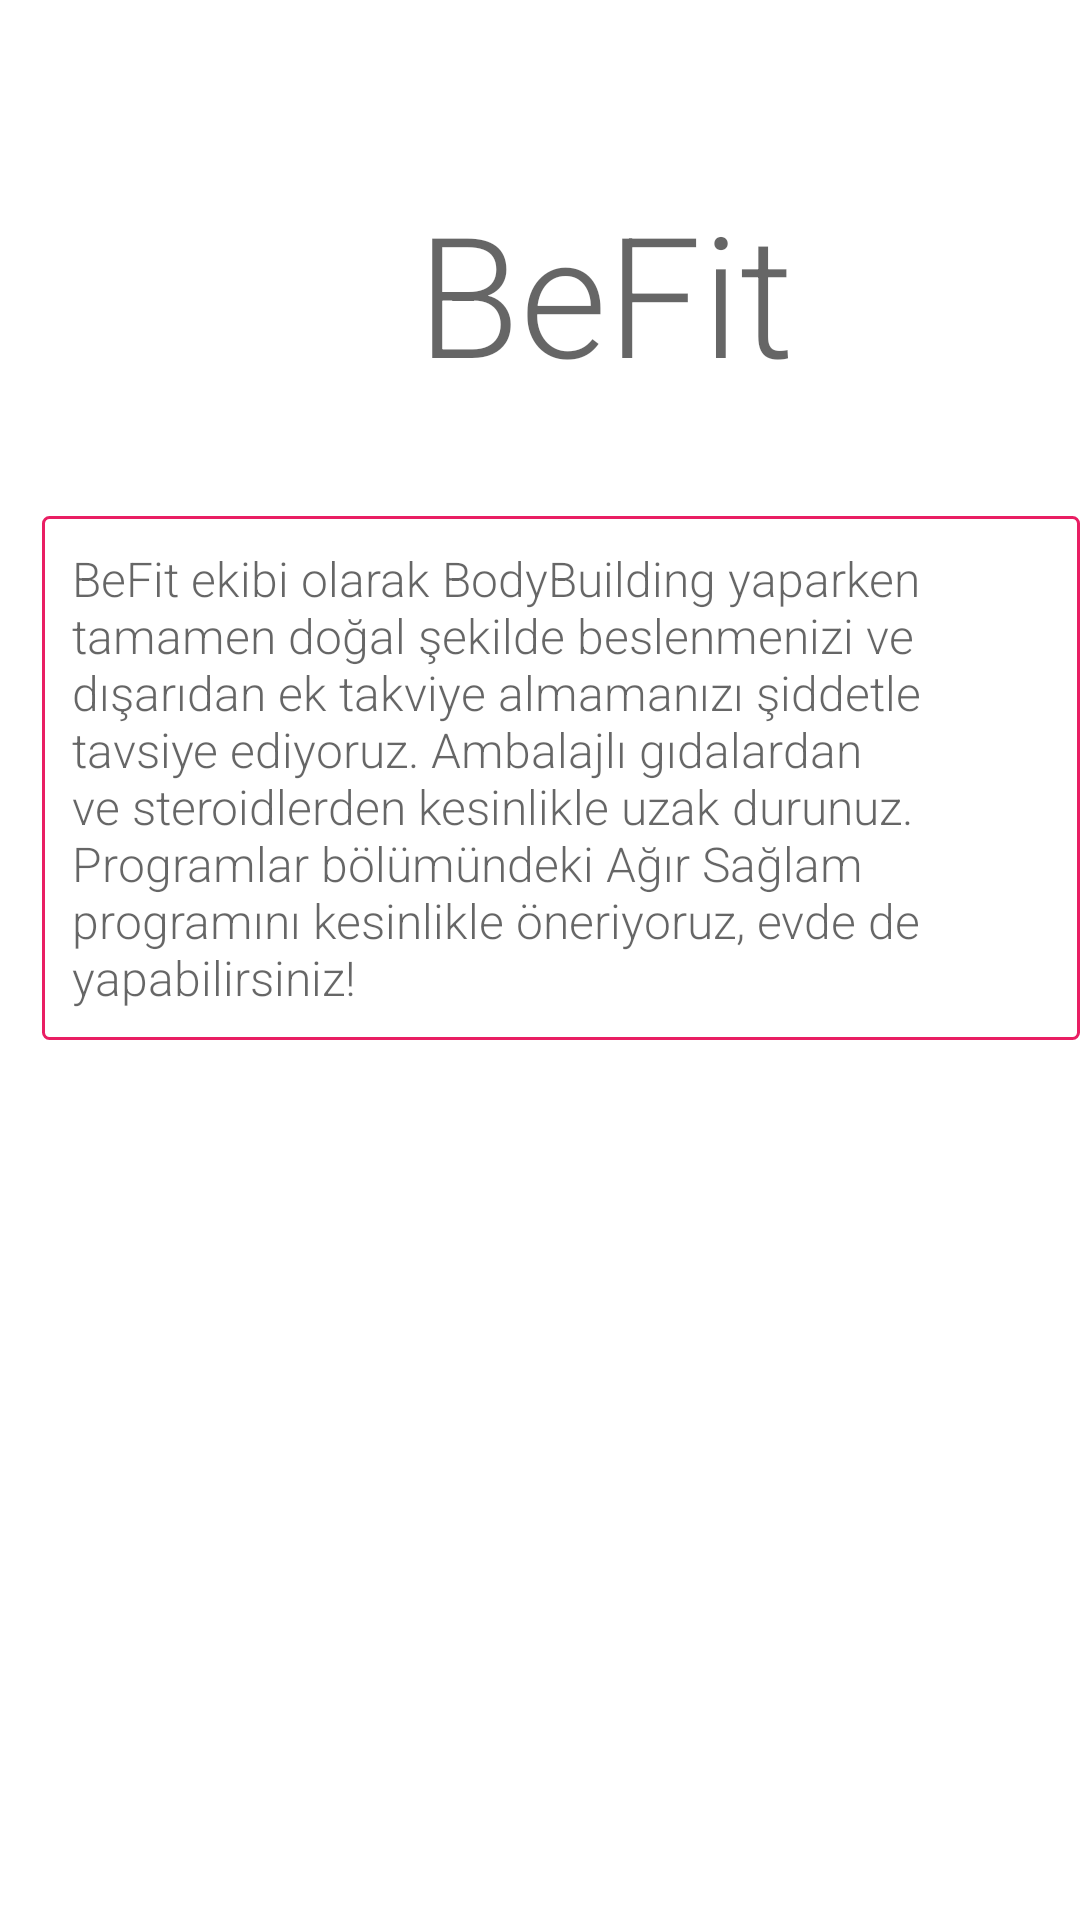

This screen was rendered from an Android layout file. Write that file and the resources it references.
<!-- AndroidManifest.xml: application theme AppTheme -->
<!-- res/layout/activity_workout.xml -->
<?xml version="1.0" encoding="utf-8"?>
<RelativeLayout

    xmlns:android="http://schemas.android.com/apk/res/android"
    xmlns:app="http://schemas.android.com/apk/res-auto"
    xmlns:tools="http://schemas.android.com/tools"
    android:layout_width="match_parent"
    android:layout_height="match_parent"
    tools:context=".Workout"
    android:background="@color/colorWhite">


    <ImageView
        android:id="@+id/omuzlar"
        android:layout_width="135dp"
        android:layout_height="167dp"
        android:layout_alignParentEnd="true"
        android:layout_alignParentBottom="true"
        android:onClick="omuzaGit"
        app:layout_constraintBottom_toBottomOf="parent"
        app:layout_constraintEnd_toEndOf="parent"
        app:layout_constraintHorizontal_bias="0.992"
        app:layout_constraintStart_toStartOf="parent"
        app:layout_constraintTop_toTopOf="parent"
        app:layout_constraintVertical_bias="0.963"
        app:srcCompat="@drawable/omuzlar" />

    <ImageView
        android:id="@+id/karin"
        android:layout_width="135dp"
        android:layout_height="165dp"
        android:layout_alignParentBottom="true"
        android:layout_centerHorizontal="true"
        android:layout_marginBottom="169dp"
        android:onClick="karinaGit"
        app:layout_constraintBottom_toBottomOf="parent"
        app:layout_constraintEnd_toEndOf="parent"
        app:layout_constraintHorizontal_bias="0.992"
        app:layout_constraintStart_toStartOf="parent"
        app:layout_constraintTop_toTopOf="parent"
        app:layout_constraintVertical_bias="0.587"
        app:srcCompat="@drawable/karin" />

    <ImageView
        android:id="@+id/gogus"
        android:layout_width="135dp"
        android:layout_height="165dp"
        android:layout_alignParentEnd="true"
        android:layout_alignParentBottom="true"
        android:layout_marginBottom="168dp"
        android:onClick="goguseGit"
        app:layout_constraintBottom_toBottomOf="parent"
        app:layout_constraintEnd_toEndOf="parent"
        app:layout_constraintHorizontal_bias="0.485"
        app:layout_constraintStart_toStartOf="parent"
        app:layout_constraintTop_toTopOf="parent"
        app:layout_constraintVertical_bias="0.584"
        app:srcCompat="@drawable/gogus" />

    <ImageView
        android:id="@+id/sirt"
        android:layout_width="135dp"
        android:layout_height="165dp"
        android:layout_alignParentBottom="true"
        android:layout_centerHorizontal="true"
        android:onClick="sirtaGit"
        app:layout_constraintBottom_toBottomOf="parent"
        app:layout_constraintEnd_toEndOf="parent"
        app:layout_constraintHorizontal_bias="0.0"
        app:layout_constraintStart_toStartOf="parent"
        app:layout_constraintTop_toTopOf="parent"
        app:layout_constraintVertical_bias="0.97"
        app:srcCompat="@drawable/sirt" />

    <ImageView
        android:id="@+id/kollar"
        android:layout_width="135dp"
        android:layout_height="165dp"
        android:layout_alignParentStart="true"
        android:layout_alignParentBottom="true"
        android:layout_marginStart="4dp"
        android:layout_marginBottom="179dp"
        android:onClick="kollaraGit"
        app:layout_constraintBottom_toBottomOf="parent"
        app:layout_constraintEnd_toEndOf="parent"
        app:layout_constraintHorizontal_bias="0.0"
        app:layout_constraintStart_toStartOf="parent"
        app:layout_constraintTop_toTopOf="parent"
        app:layout_constraintVertical_bias="0.589"
        app:srcCompat="@drawable/kollar" />

    <ImageView
        android:id="@+id/bacaklar"
        android:layout_width="135dp"
        android:layout_height="165dp"
        android:layout_alignParentStart="true"
        android:layout_alignParentTop="true"
        android:layout_alignParentBottom="true"
        android:layout_marginStart="2dp"
        android:layout_marginTop="492dp"
        android:layout_marginBottom="2dp"
        android:onClick="bacagaGit"
        app:layout_constraintBottom_toBottomOf="parent"
        app:layout_constraintEnd_toEndOf="parent"
        app:layout_constraintHorizontal_bias="0.485"
        app:layout_constraintStart_toStartOf="parent"
        app:layout_constraintTop_toTopOf="parent"
        app:layout_constraintVertical_bias="0.968"
        app:srcCompat="@drawable/bacaklar" />

    <ImageView
        android:id="@+id/kasBeFit"
        android:layout_width="161dp"
        android:layout_height="158dp"
        android:onClick="bildirimGonder"
        android:layout_alignParentStart="true"
        android:layout_alignParentTop="true"
        android:layout_centerHorizontal="true"
        android:layout_marginStart="14dp"
        android:layout_marginTop="12dp"
        app:srcCompat="@drawable/kas" />

    <TextView
        android:id="@+id/textView2"
        android:layout_width="383dp"
        android:layout_height="wrap_content"
        android:layout_alignParentStart="true"
        android:layout_alignParentTop="true"
        android:layout_centerHorizontal="true"
        android:layout_marginStart="14dp"
        android:layout_marginTop="172dp"
        android:background="@drawable/custom_button"
        android:fontFamily="sans-serif-light"
        android:padding="10dp"
        android:text="BeFit ekibi olarak BodyBuilding yaparken tamamen doğal şekilde beslenmenizi ve dışarıdan ek takviye almamanızı şiddetle tavsiye ediyoruz. Ambalajlı gıdalardan ve steroidlerden kesinlikle uzak durunuz. Programlar bölümündeki Ağır Sağlam programını kesinlikle öneriyoruz, evde de yapabilirsiniz!"
        android:textAppearance="@style/TextAppearance.AppCompat.Medium"
        android:textSize="16sp" />

    <TextView
        android:id="@+id/textView5"
        android:layout_width="188dp"
        android:layout_height="wrap_content"
        android:layout_alignParentTop="true"
        android:layout_alignParentEnd="true"
        android:layout_marginTop="60dp"
        android:layout_marginEnd="33dp"
        android:fontFamily="sans-serif-light"
        android:text="BeFit"
        android:textAppearance="@style/TextAppearance.AppCompat.Display3" />

</RelativeLayout>
<!-- resources referenced by this layout -->
<resources>
  <color name="colorWhite">#FFFFFF</color>
  <!-- drawable bacaklar: jpg bitmap (drawable, 26689 bytes) -->
  <!-- drawable custom_button (drawable) -->
  <?xml version="1.0" encoding="utf-8"?>
  <shape xmlns:android="http://schemas.android.com/apk/res/android" android:shape="rectangle">
      <stroke android:color="#E91E63" android:width="1dp"/>
      <corners android:radius="2dp"/>
  
  </shape>
  <!-- drawable gogus: jpg bitmap (drawable, 24558 bytes) -->
  <!-- drawable karin: jpg bitmap (drawable, 22158 bytes) -->
  <!-- drawable kas: jpg bitmap (drawable, 12092 bytes) -->
  <!-- drawable kollar: jpg bitmap (drawable, 21702 bytes) -->
  <!-- drawable omuzlar: jpg bitmap (drawable, 28029 bytes) -->
  <!-- drawable sirt: jpg bitmap (drawable, 26896 bytes) -->
  <style name="AppTheme" parent="Theme.AppCompat.Light.NoActionBar">
          
          <item name="colorPrimary">@color/colorPrimary</item>
          <item name="colorPrimaryDark">@color/colorPrimaryDark</item>
          <item name="colorAccent">@color/colorAccent</item>
      </style>
  <color name="colorPrimary">#673AB7</color>
  <color name="colorPrimaryDark">#3F51B5</color>
  <color name="colorAccent">#D81B60</color>
</resources>
